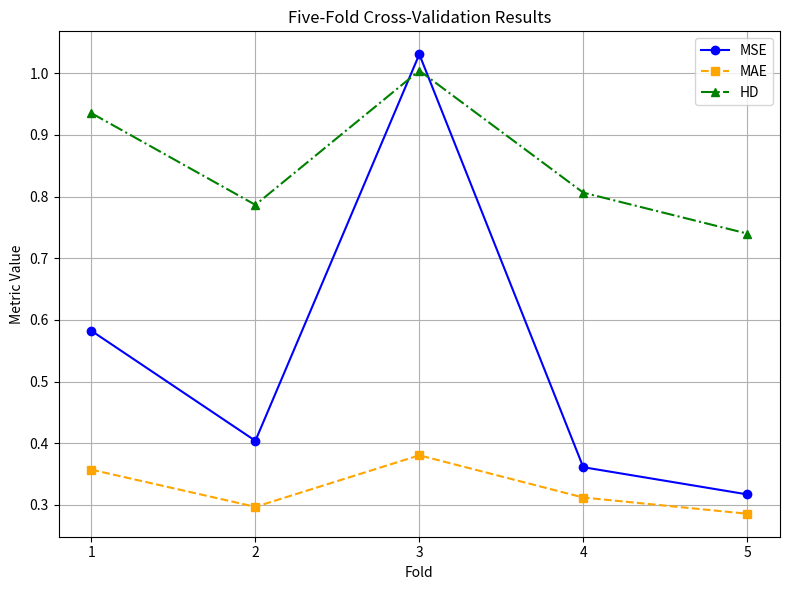

This figure's Python source:
import matplotlib.pyplot as plt
import numpy as np

# 五折交叉验证的评估指标
folds = [1, 2, 3, 4, 5]
mse_list = [0.5822, 0.4038, 1.0307, 0.3610, 0.3169]
mae_list = [0.3570, 0.2967, 0.3803, 0.3118, 0.2855]
hd_list  = [0.9352, 0.7865, 1.0042, 0.8063, 0.7399]

# 创建绘图
plt.figure(figsize=(8, 6))

# 绘制三条曲线
plt.plot(folds, mse_list, marker='o', linestyle='-', color='blue', label='MSE')
plt.plot(folds, mae_list, marker='s', linestyle='--', color='orange', label='MAE')
plt.plot(folds, hd_list,  marker='^', linestyle='-.', color='green', label='HD')

# 图形设置
plt.xlabel("Fold")
plt.ylabel("Metric Value")
plt.title("Five-Fold Cross-Validation Results")
plt.xticks(folds)
plt.grid(True)
plt.legend()
plt.tight_layout()

# 保存为300dpi图像
plt.savefig("five_fold_metrics_combined.png", dpi=300)
plt.show()
